Dataset: dataset (GitHub, Xinyu-Zhang/499_Project). Classes: Atripla, Cymbalta, Epzicom, Lexapro, Prezista, Tivicay, Truvada, Truvada Cymbalta.

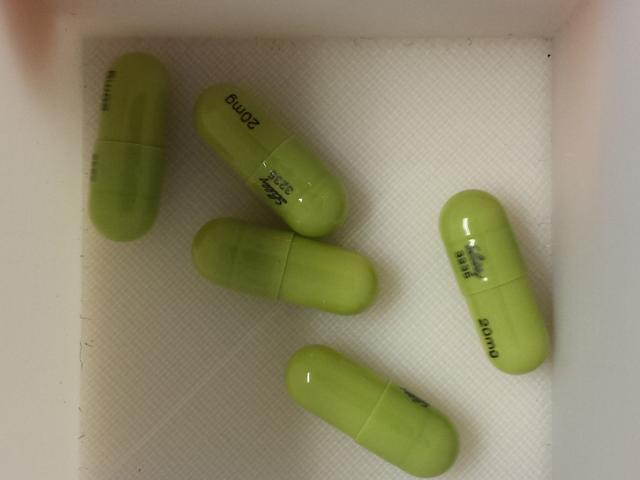
Label: Cymbalta

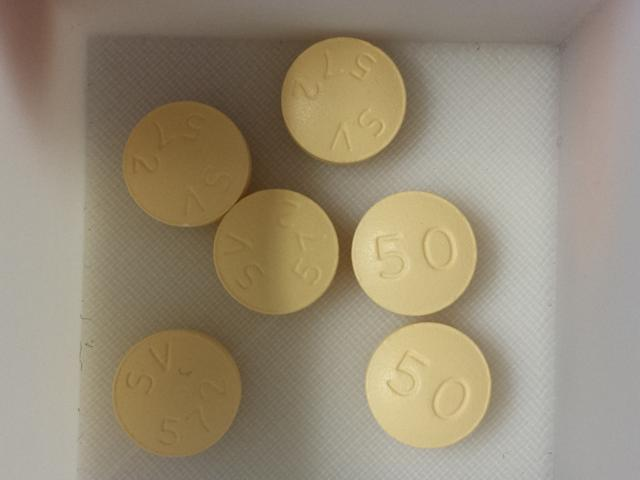
Label: Tivicay

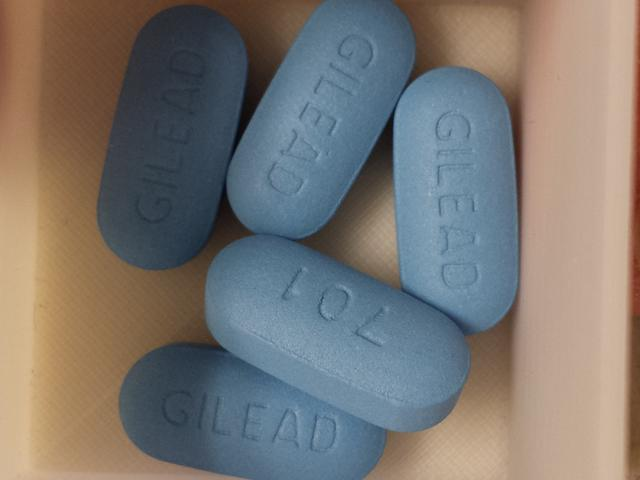
Label: Truvada

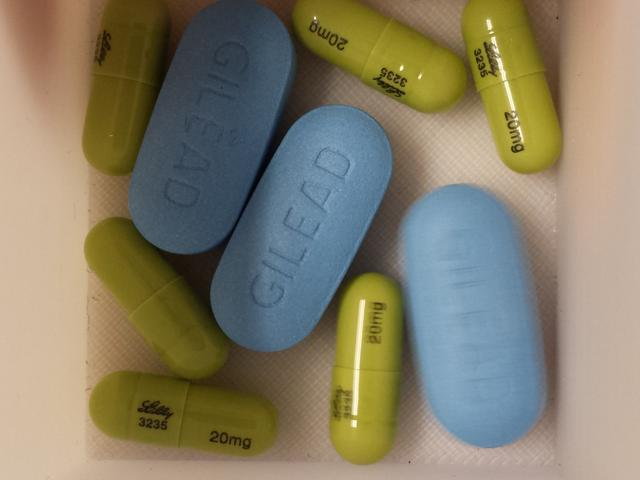
Label: Truvada Cymbalta

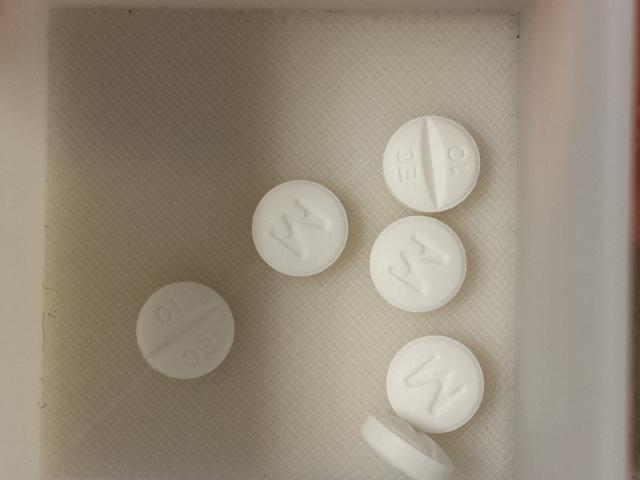
Label: Lexapro

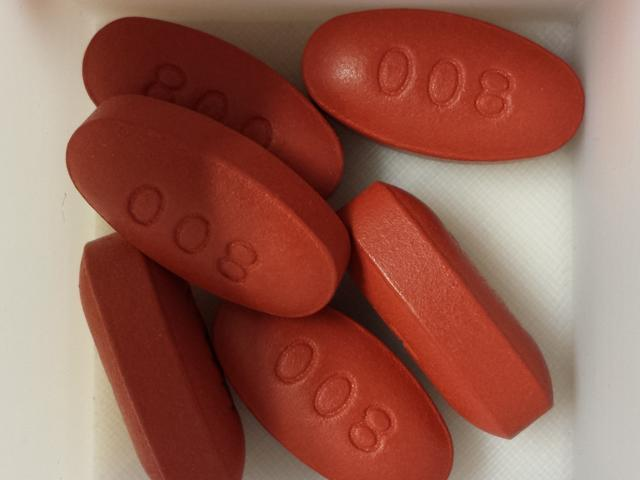
Label: Prezista
